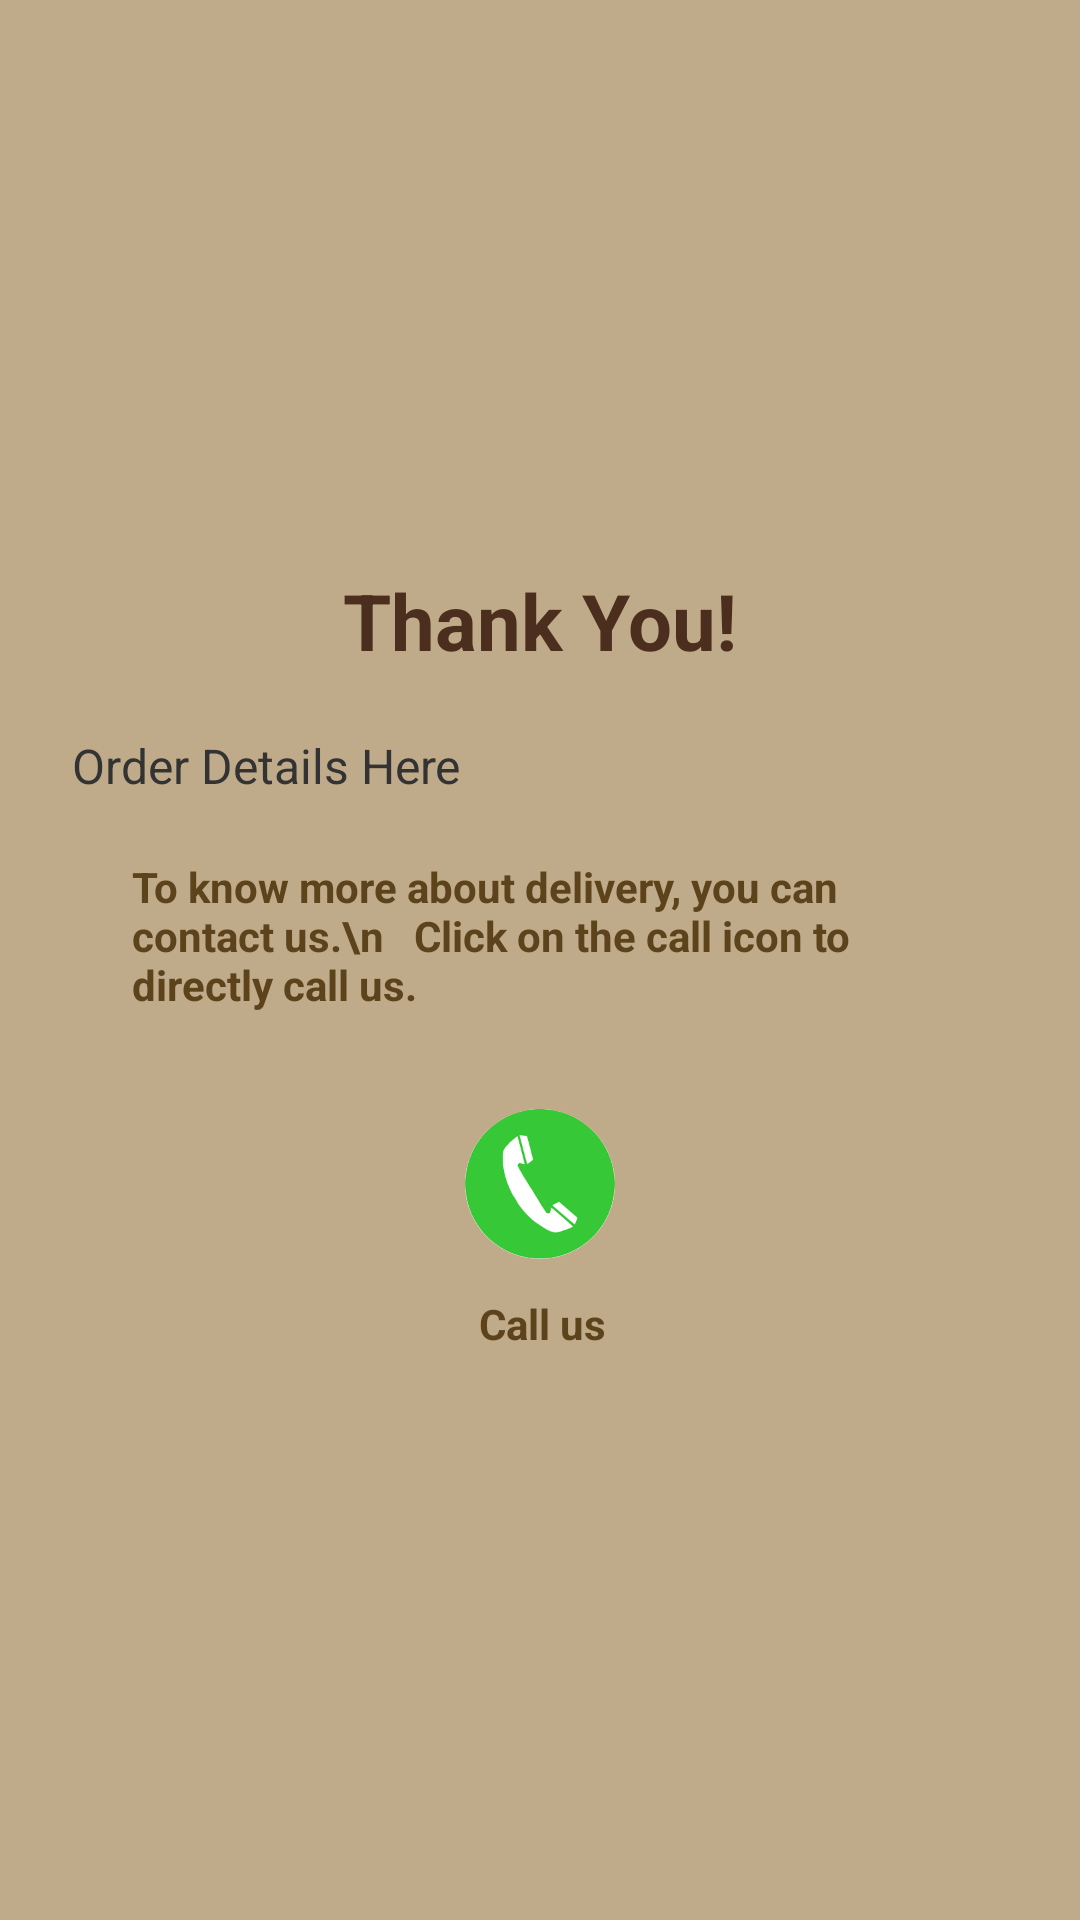

Write the Android layout XML for this screen, with the resource values it uses.
<!-- AndroidManifest.xml: application theme Theme.CoffeeShop -->
<!-- res/layout/activity_order_confirmation.xml -->
<?xml version="1.0" encoding="utf-8"?>
<androidx.constraintlayout.widget.ConstraintLayout

    xmlns:android="http://schemas.android.com/apk/res/android"
    xmlns:app="http://schemas.android.com/apk/res-auto"
    xmlns:tools="http://schemas.android.com/tools"
    android:id="@+id/main"
    android:layout_width="match_parent"
    android:layout_height="match_parent"
    tools:context=".Activity.OrderConfirmationActivity">


    <LinearLayout

        android:layout_width="match_parent"
        android:layout_height="match_parent"
        android:background="@color/lightcream"
        android:gravity="center"
        android:orientation="vertical"
        android:padding="24dp"
        app:layout_constraintBottom_toBottomOf="parent"
        app:layout_constraintEnd_toEndOf="parent"
        app:layout_constraintHorizontal_bias="0.5"
        app:layout_constraintStart_toStartOf="parent"
        app:layout_constraintTop_toTopOf="parent"
        app:layout_constraintVertical_bias="0.5">

        <TextView
            android:id="@+id/textThankYou"
            android:layout_width="wrap_content"
            android:layout_height="wrap_content"
            android:layout_marginBottom="20dp"
            android:text="Thank You!"
            android:textColor="#4B2E1E"
            android:textSize="26sp"
            android:textStyle="bold" />

        <TextView
            android:id="@+id/textSummary"
            android:layout_width="match_parent"
            android:layout_height="wrap_content"
            android:text="Order Details Here"
            android:textColor="#333333"
            android:textSize="16sp" />

        <TextView
            android:textColor="@color/DarkBrown"
            android:id="@+id/textView7"
            android:layout_margin="20dp"
            android:layout_width="match_parent"
            android:layout_height="wrap_content"
            android:textStyle="bold"
            android:text="To know more about delivery, you can contact us.\n   Click on the call icon to directly call us." />

        <LinearLayout
            android:id="@+id/call_us"
            android:layout_width="wrap_content"
            android:layout_height="wrap_content"
            android:orientation="vertical"
            >

            <com.google.android.material.imageview.ShapeableImageView

                android:id="@+id/imageView7"
                android:layout_width="50dp"
                android:layout_height="50dp"
                app:srcCompat="@drawable/img_3"
                android:layout_margin="12dp"
                app:shapeAppearanceOverlay="@style/circle_nigu"



                />

            <TextView
                android:textColor="@color/DarkBrown"
              android:textStyle="bold"
                android:layout_width="wrap_content"
                android:layout_height="wrap_content"
                android:text="     Call us"



                />




        </LinearLayout>


    </LinearLayout>


</androidx.constraintlayout.widget.ConstraintLayout>
<!-- resources referenced by this layout -->
<resources>
  <color name="DarkBrown">#5C431C</color>
  <color name="lightcream">#BFAB89</color>
  <!-- drawable img_3: png bitmap (drawable, 8378 bytes) -->
  <style name="circle_nigu">
          <item name="cornerFamily">rounded</item>
          <item name="cornerSize">25dp</item>
  
      </style>
  <style name="Theme.CoffeeShop" parent="Base.Theme.CoffeeShop" />
  <style name="Base.Theme.CoffeeShop" parent="Theme.Material3.DayNight.NoActionBar">
          
          
      </style>
</resources>
